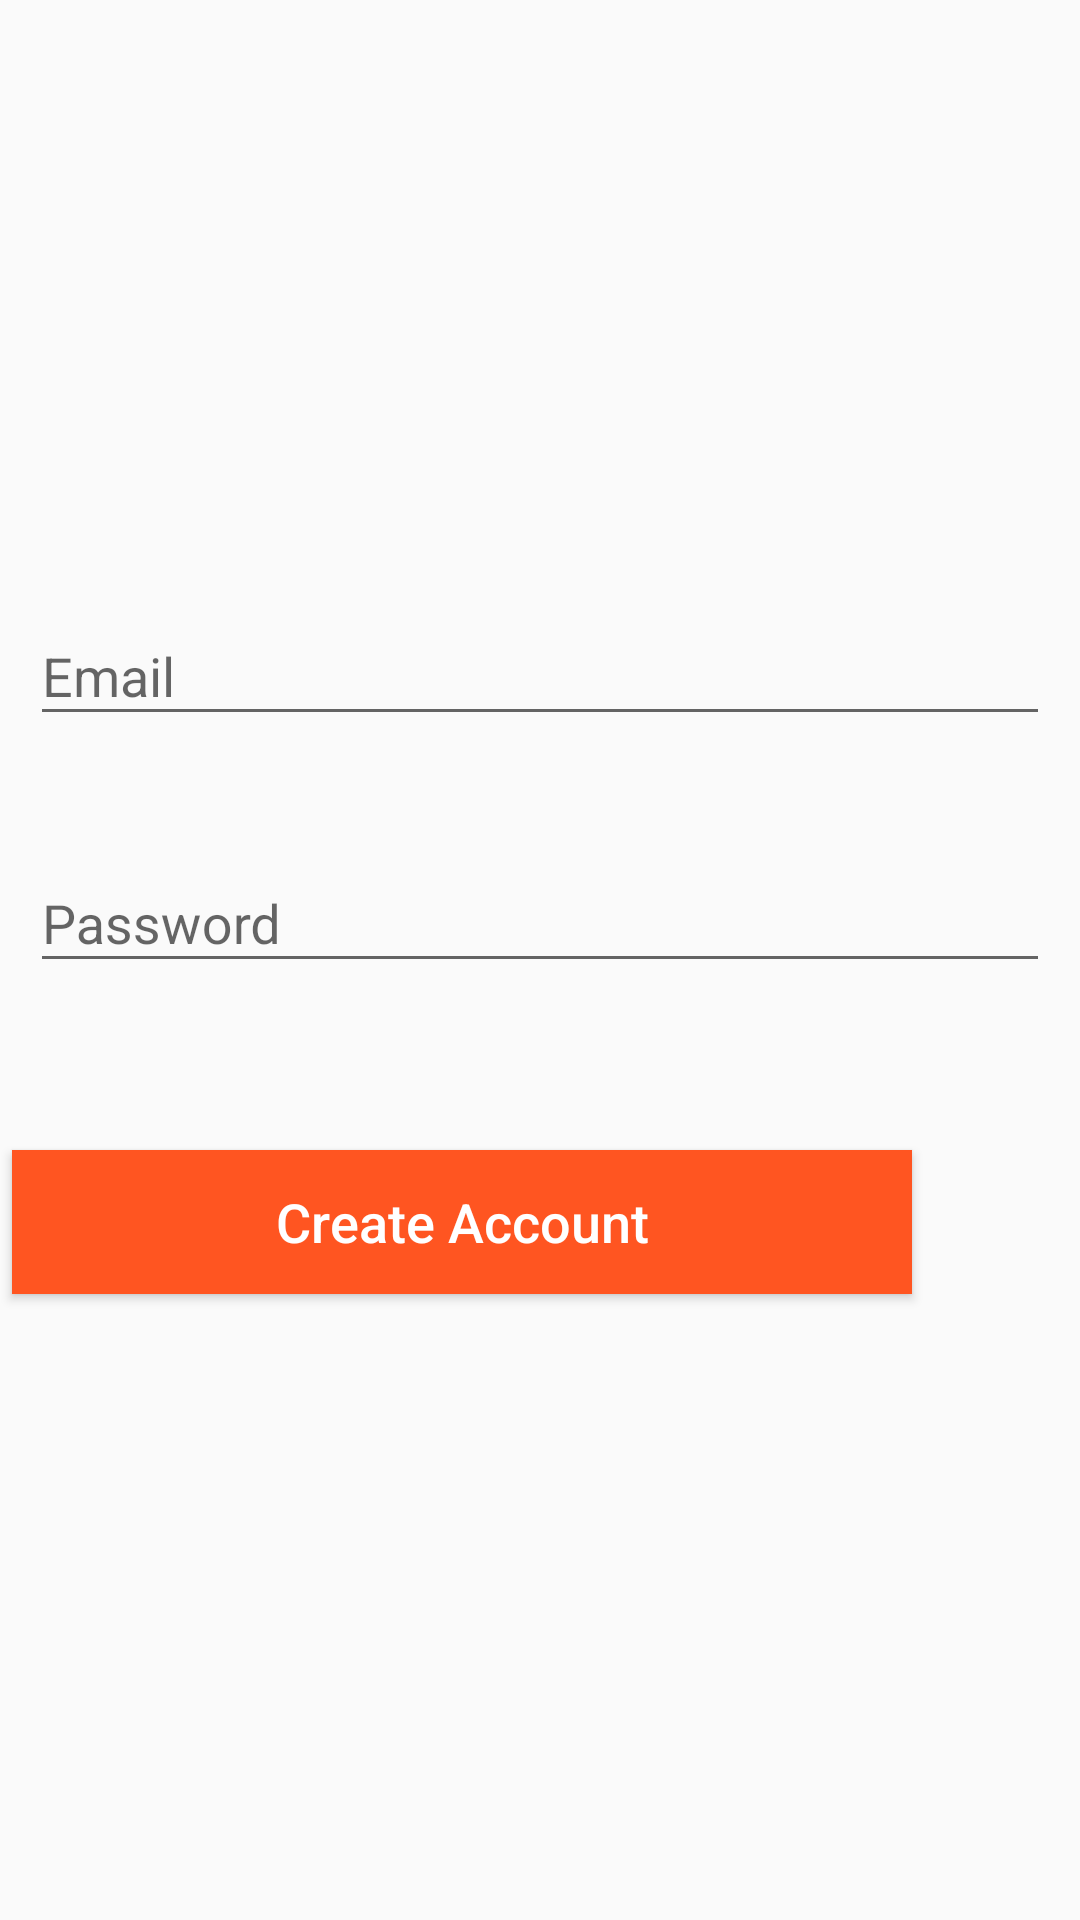

This screen was rendered from an Android layout file. Write that file and the resources it references.
<!-- AndroidManifest.xml: activity theme AppTheme -->
<!-- res/layout/activity_register.xml -->
<?xml version="1.0" encoding="utf-8"?>
<androidx.constraintlayout.widget.ConstraintLayout xmlns:android="http://schemas.android.com/apk/res/android"
    xmlns:app="http://schemas.android.com/apk/res-auto"
    xmlns:tools="http://schemas.android.com/tools"
    android:layout_width="match_parent"
    android:layout_height="match_parent"
    tools:context=".Activities.RegisterActivity">


    <com.google.android.material.textfield.TextInputLayout
        android:id="@+id/register_email"
        android:layout_width="match_parent"
        android:layout_height="wrap_content"
        android:layout_marginStart="10dp"
        android:layout_marginTop="193dp"
        android:layout_marginEnd="10dp"
        app:layout_constraintEnd_toEndOf="parent"
        app:layout_constraintHorizontal_bias="0.0"
        app:layout_constraintStart_toStartOf="parent"
        app:layout_constraintTop_toTopOf="parent">

        <com.google.android.material.textfield.TextInputEditText
            android:layout_width="match_parent"
            android:layout_height="wrap_content"
            android:hint="@string/email"
            android:inputType="textEmailAddress" />
    </com.google.android.material.textfield.TextInputLayout>

    <com.google.android.material.textfield.TextInputLayout
        android:id="@+id/register_password"
        android:layout_width="match_parent"
        android:layout_height="wrap_content"
        android:layout_marginStart="10dp"
        android:layout_marginTop="30dp"
        android:layout_marginEnd="10dp"
        app:layout_constraintEnd_toEndOf="parent"
        app:layout_constraintStart_toStartOf="parent"
        app:layout_constraintTop_toBottomOf="@+id/register_email">

        <com.google.android.material.textfield.TextInputEditText
            android:layout_width="match_parent"
            android:layout_height="wrap_content"
            android:inputType="textPassword"
            android:hint="@string/password" />
    </com.google.android.material.textfield.TextInputLayout>

    <Button
        android:id="@+id/register_button"
        android:layout_width="300dp"
        android:layout_height="wrap_content"
        android:layout_marginEnd="56dp"
        android:background="@color/colorAccent"
        android:text="@string/create_account"
        android:textColor="@color/colorWhite"
        android:textAllCaps="false"
        android:textSize="18sp"
        app:layout_constraintBottom_toBottomOf="parent"
        app:layout_constraintEnd_toEndOf="parent"
        app:layout_constraintTop_toBottomOf="@+id/register_password"
        app:layout_constraintVertical_bias="0.21" />

    <TextView
        android:id="@+id/already_have_account_link"
        android:layout_width="wrap_content"
        android:layout_height="wrap_content"
        android:layout_marginTop="32dp"
        android:textColor="@color/colorPrimaryDark"
        android:layout_marginBottom="190dp"
        android:text="@string/already_have_an_account"
        app:layout_constraintBottom_toBottomOf="parent"
        app:layout_constraintEnd_toEndOf="parent"
        app:layout_constraintStart_toStartOf="parent"
        android:textStyle="bold"
        app:layout_constraintTop_toBottomOf="@+id/register_button" />
</androidx.constraintlayout.widget.ConstraintLayout>
<!-- resources referenced by this layout -->
<resources>
  <color name="colorAccent">#ff5521</color>
  <color name="colorPrimaryDark">#512da7</color>
  <color name="colorWhite">#ffffff</color>
  <string name="already_have_an_account">Already have an Account ?</string>
  <string name="create_account">Create Account</string>
  <string name="email">Email</string>
  <string name="password">Password</string>
  <style name="AppTheme" parent="Theme.AppCompat.Light.DarkActionBar">
          
          <item name="colorPrimary">@color/colorPrimary</item>
          <item name="colorPrimaryDark">@color/colorPrimaryDark</item>
          <item name="colorAccent">@color/colorAccent</item>
      </style>
  <color name="colorPrimary">#673bb7</color>
</resources>
